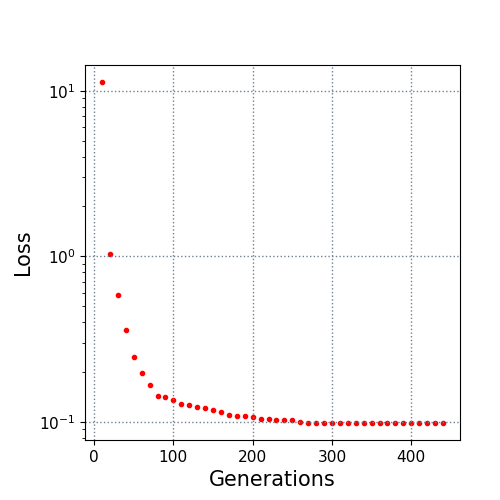

Values plotted in this chart, from the file beside it:
10.0, 11.274489
20.0, 1.027
30.0, 0.5814
40.0, 0.3572
50.0, 0.2454
60.0, 0.1978
70.0, 0.1667
80.0, 0.1439
90.0, 0.1404
100.0, 0.136
110.0, 0.1287
120.0, 0.1255
130.0, 0.1222
140.0, 0.1206
150.0, 0.1185
160.0, 0.1149
170.0, 0.1099
180.0, 0.1084
190.0, 0.108
200.0, 0.107
210.0, 0.1042
220.0, 0.1042
230.0, 0.1023
240.0, 0.1023
250.0, 0.1023
260.0, 0.1002
270.0, 0.09903
280.0, 0.09903
290.0, 0.09903
300.0, 0.09903
310.0, 0.09903
320.0, 0.09903
330.0, 0.09903
340.0, 0.09842
350.0, 0.09842
360.0, 0.09842
370.0, 0.09842
380.0, 0.09842
390.0, 0.09842
400.0, 0.09842
410.0, 0.09842
420.0, 0.09842
430.0, 0.09842
440.0, 0.09842
